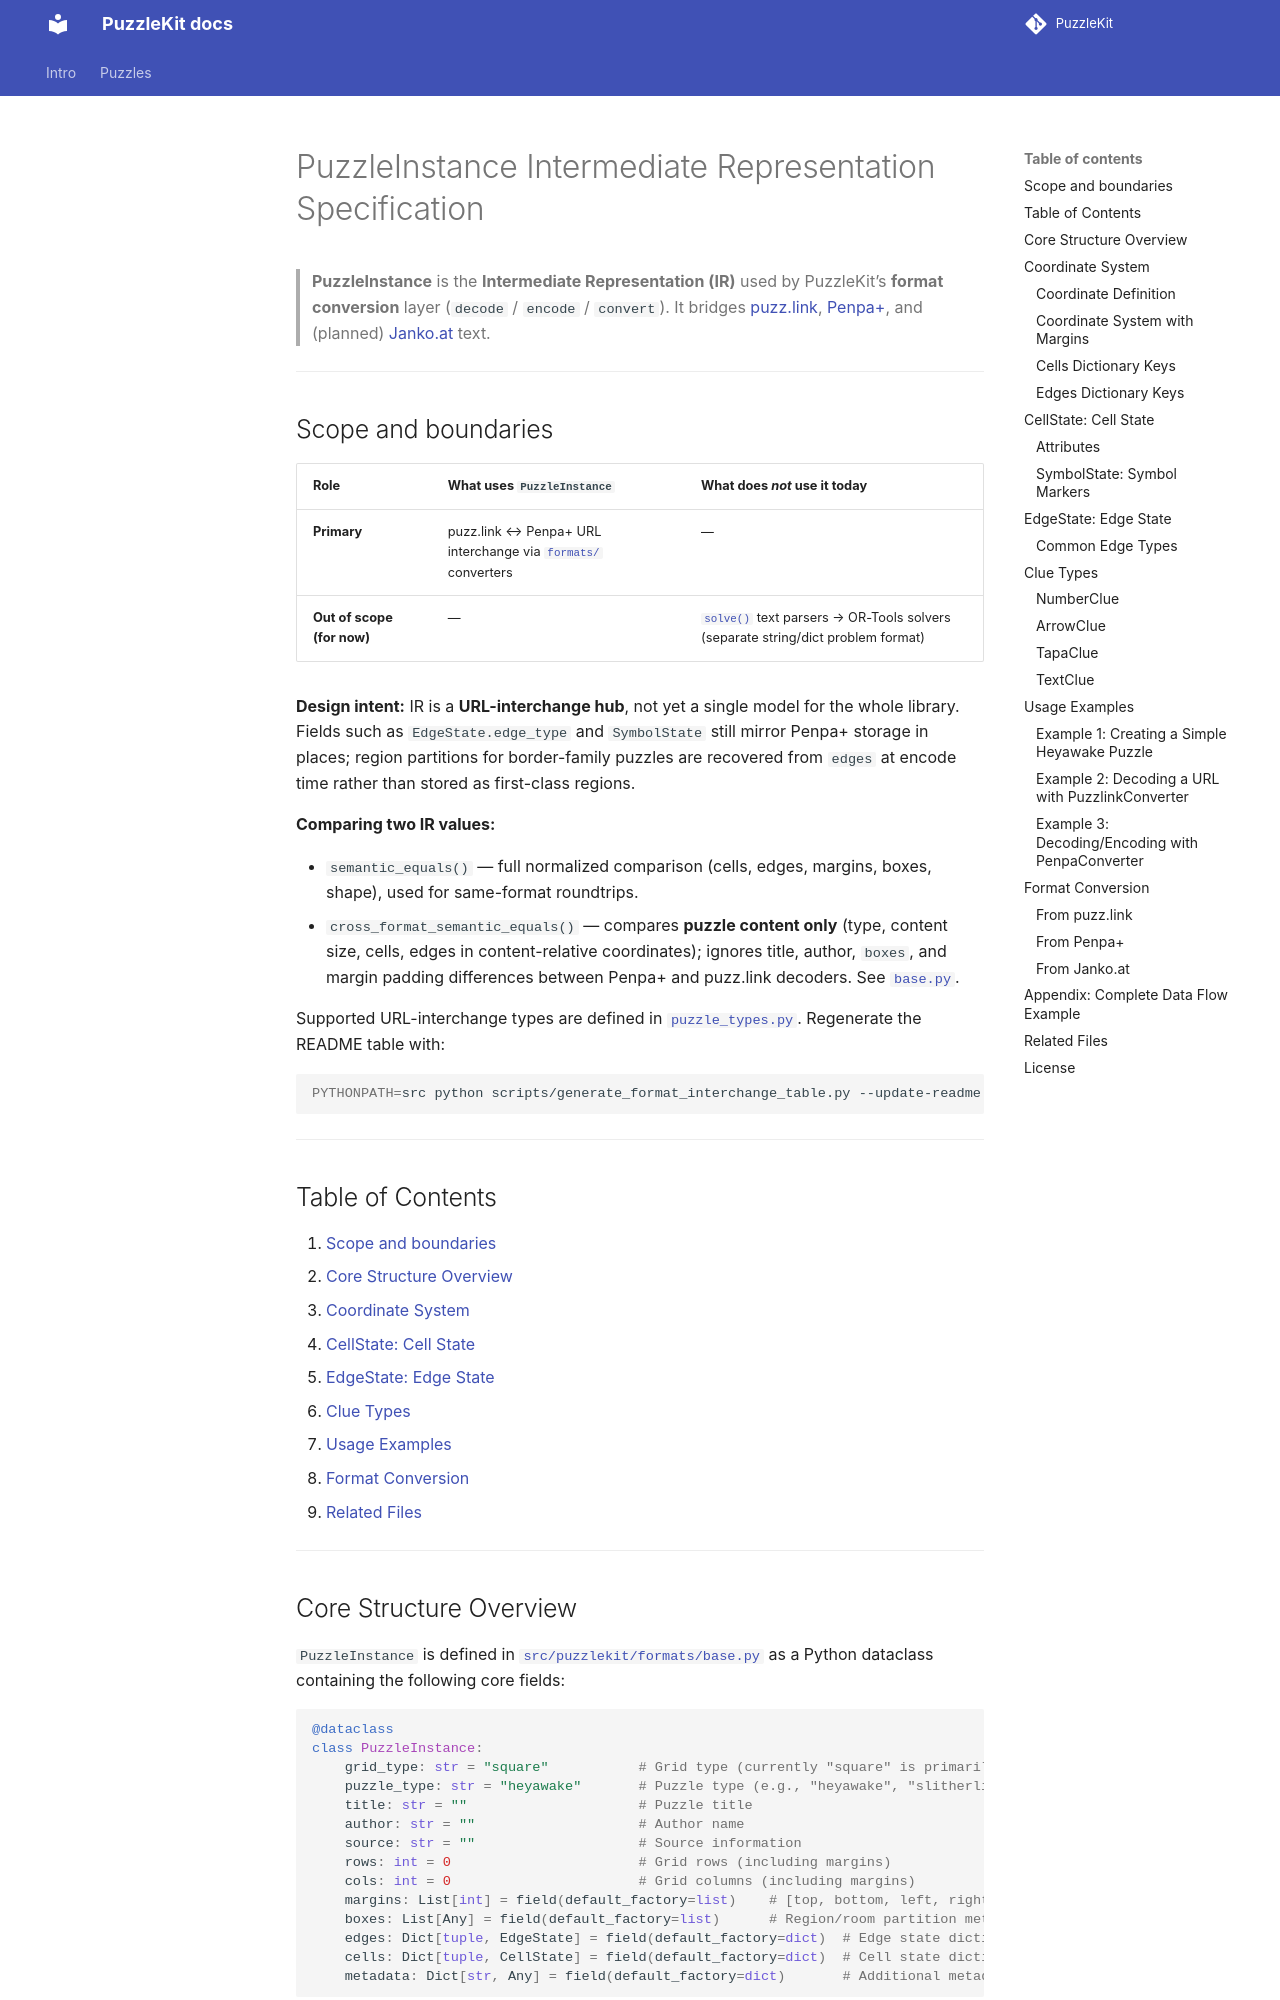

repository: SmilingWayne/PuzzleSolver · page: abstract/index.html · generator: mkdocs

# PuzzleInstance Intermediate Representation Specification

> **PuzzleInstance** is the **Intermediate Representation (IR)** used throughout PuzzleKit. It provides a unified data model for converting and processing puzzles across different formats, including [puzz.link](https://puzz.link), [Penpa+](https://swaroopg92.github.io/penpa-edit/), and [Janko.at](https://www.janko.at).

---

## Table of Contents

1. [Core Structure Overview](#core-structure-overview)
2. [Coordinate System](#coordinate-system)
3. [CellState: Cell State](#cellstate-cell-state)
4. [EdgeState: Edge State](#edgestate-edge-state)
5. [Clue Types](#clue-types)
6. [Usage Examples](#usage-examples)
7. [Format Conversion](#format-conversion)
8. [Related Files](#related-files)

---

## Core Structure Overview

`PuzzleInstance` is defined in [`src/puzzlekit/formats/base.py`](../src/puzzlekit/formats/base.py) as a Python dataclass containing the following core fields:

```python
@dataclass
class PuzzleInstance:
    grid_type: str = "square"           # Grid type (currently "square" is primarily supported)
    puzzle_type: str = "heyawake"       # Puzzle type (e.g., "heyawake", "slitherlink")
    title: str = ""                     # Puzzle title
    author: str = ""                    # Author name
    source: str = ""                    # Source information
    rows: int = 0                       # Grid rows (including margins)
    cols: int = 0                       # Grid columns (including margins)
    margins: List[int] = field(default_factory=list)    # [top, bottom, left, right] margins
    boxes: List[Any] = field(default_factory=list)      # Region/room partition metadata
    edges: Dict[tuple, EdgeState] = field(default_factory=dict)  # Edge state dictionary
    cells: Dict[tuple, CellState] = field(default_factory=dict)  # Cell state dictionary
    metadata: Dict[str, Any] = field(default_factory=dict)       # Additional metadata
```

---

## Coordinate System

### Coordinate Definition

PuzzleInstance uses a 2D coordinate system denoted as **(row, col)**, where:

- **row**: Increases from top to bottom, starting at 0
- **col**: Increases from left to right, starting at 0
